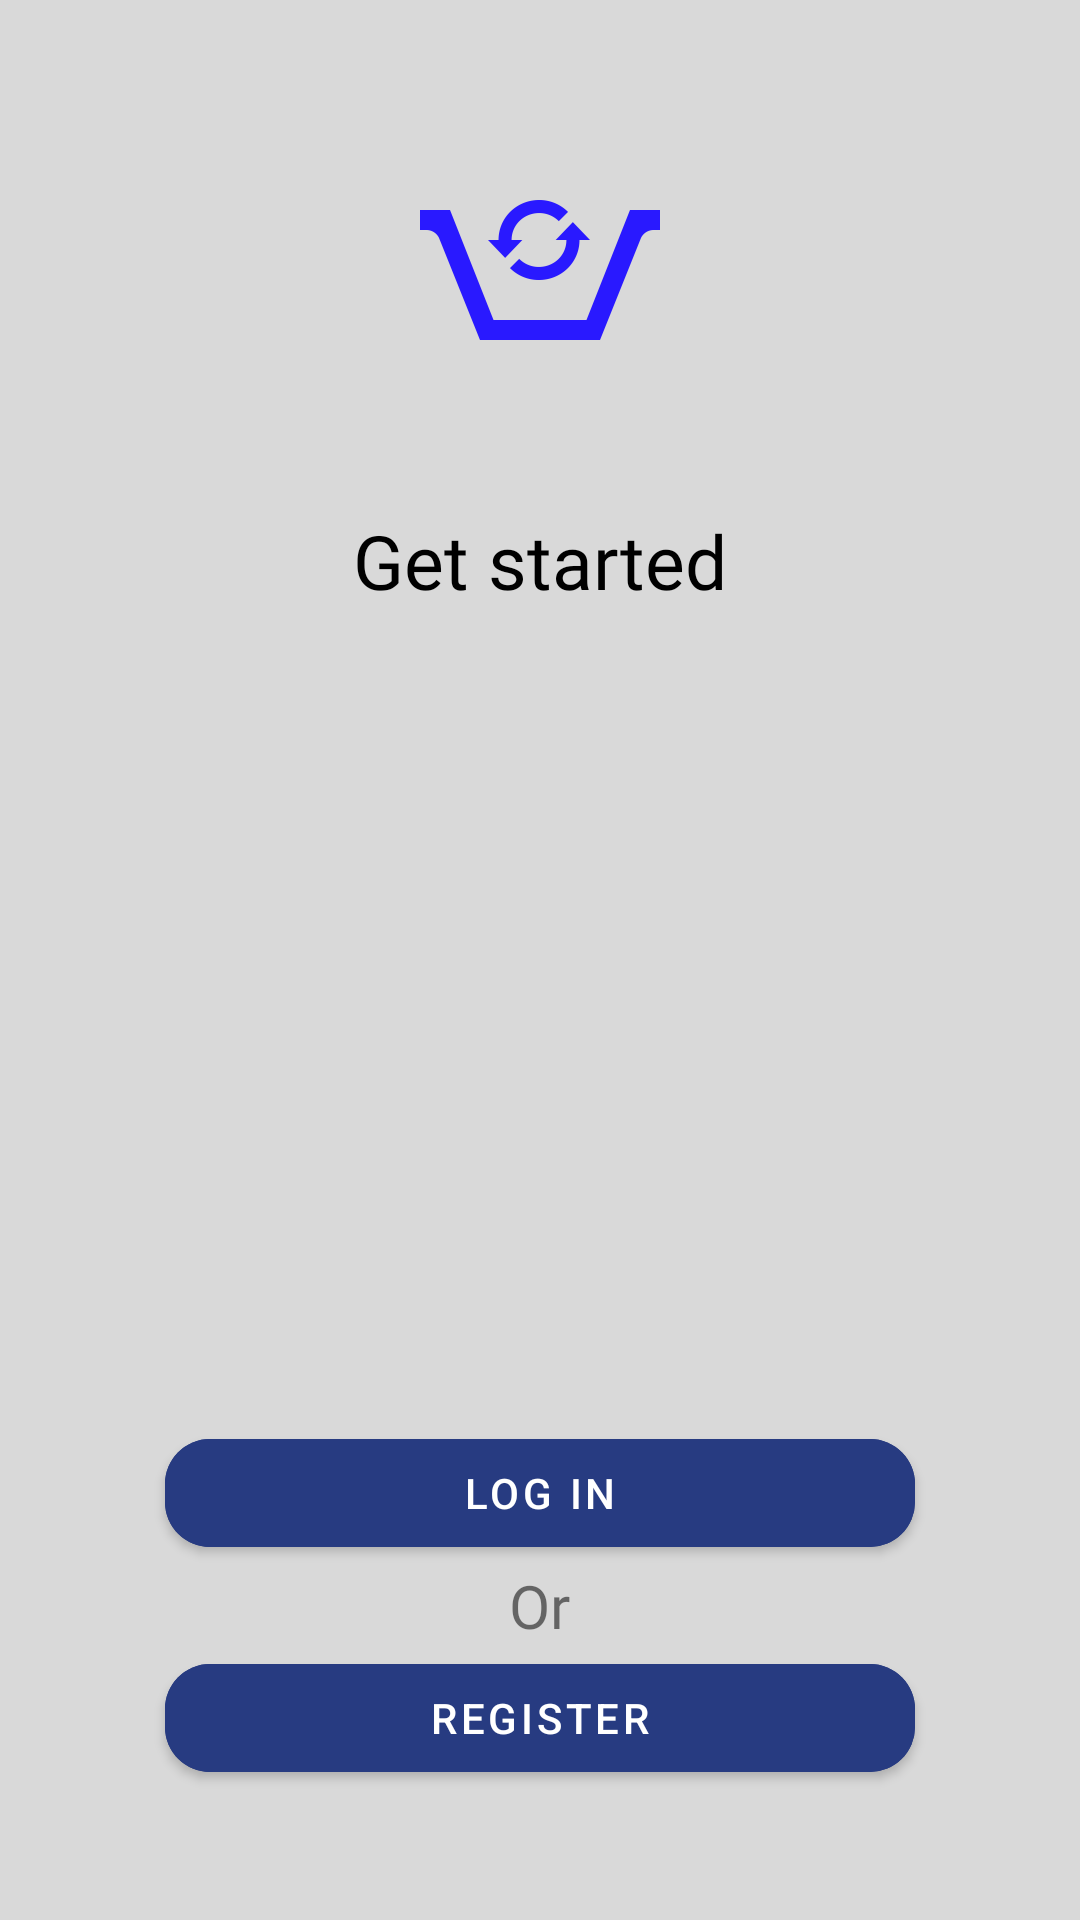

Here is an Android app screen rendered from its layout file. Give the layout XML and the strings, colors and styles it references.
<!-- AndroidManifest.xml: application theme Theme.FastCart -->
<!-- res/layout/fragment_intro.xml -->
<?xml version="1.0" encoding="utf-8"?>
<androidx.constraintlayout.widget.ConstraintLayout xmlns:android="http://schemas.android.com/apk/res/android"
    xmlns:app="http://schemas.android.com/apk/res-auto"
    xmlns:tools="http://schemas.android.com/tools"
    android:layout_width="match_parent"
    android:layout_height="match_parent"
    android:background="@color/grey_background"
    tools:context=".views.fragments.IntroFragment">

    <LinearLayout
        android:layout_width="match_parent"
        android:layout_height="match_parent"
        android:gravity="center_horizontal"
        android:orientation="vertical"
        app:layout_constraintBottom_toBottomOf="parent"
        app:layout_constraintEnd_toEndOf="parent"
        app:layout_constraintStart_toStartOf="parent"
        app:layout_constraintTop_toTopOf="parent">

        <ImageView
            android:id="@+id/cart_logo"
            android:layout_width="wrap_content"
            android:layout_height="wrap_content"
            android:layout_marginTop="50dp"
            android:src="@drawable/cart" />

        <TextView
            android:layout_width="wrap_content"
            android:layout_height="wrap_content"
            android:layout_marginTop="40dp"
            android:fontFamily="@font/lato_regular"
            android:text="@string/get_started"
            android:textColor="@color/black"
            android:textSize="25sp" />

      <LinearLayout
          android:layout_width="match_parent"
          android:layout_height="wrap_content"
          android:orientation="vertical"
          android:layout_gravity="bottom"
          android:layout_marginTop="270dp"
          android:gravity="center_horizontal">


          <com.google.android.material.button.MaterialButton
              android:id="@+id/logInbtn"
              android:layout_width="250dp"
              android:layout_height="wrap_content"
              android:backgroundTint="@color/button_clr"
              android:text="Log In"
              app:cornerRadius="15dp" />

          <TextView
              android:id="@+id/tv_or"
              android:layout_width="wrap_content"
              android:layout_height="wrap_content"
              android:fontFamily="@font/lato_regular"
              android:textSize="20sp"
              android:text="Or" />

          <com.google.android.material.button.MaterialButton
              android:id="@+id/registerbtn"
              android:layout_width="250dp"
              android:layout_height="wrap_content"
              android:backgroundTint="@color/button_clr"
              android:text="Register"
              app:cornerRadius="15dp" />

      </LinearLayout>





    </LinearLayout>


</androidx.constraintlayout.widget.ConstraintLayout>
<!-- resources referenced by this layout -->
<resources>
  <color name="black">#FF000000</color>
  <color name="button_clr">#273B81</color>
  <color name="grey_background">#D9D9D9</color>
  <!-- drawable cart: png bitmap (drawable-nodpi, 8584 bytes) -->
  <string name="get_started">Get started</string>
  <style name="Theme.FastCart" parent="Theme.MaterialComponents.DayNight.DarkActionBar">
          
          <item name="colorPrimary">@color/purple_500</item>
          <item name="colorPrimaryVariant">@color/purple_700</item>
          <item name="colorOnPrimary">@color/white</item>
          
          <item name="colorSecondary">@color/teal_200</item>
          <item name="colorSecondaryVariant">@color/teal_700</item>
          <item name="colorOnSecondary">@color/black</item>
          
          <item name="android:statusBarColor" tools:targetApi="l">?attr/colorPrimaryVariant</item>
          
      </style>
  <color name="purple_500">#FF6200EE</color>
  <color name="purple_700">#FF3700B3</color>
  <color name="white">#FFFFFFFF</color>
  <color name="teal_200">#FF03DAC5</color>
  <color name="teal_700">#FF018786</color>
</resources>
